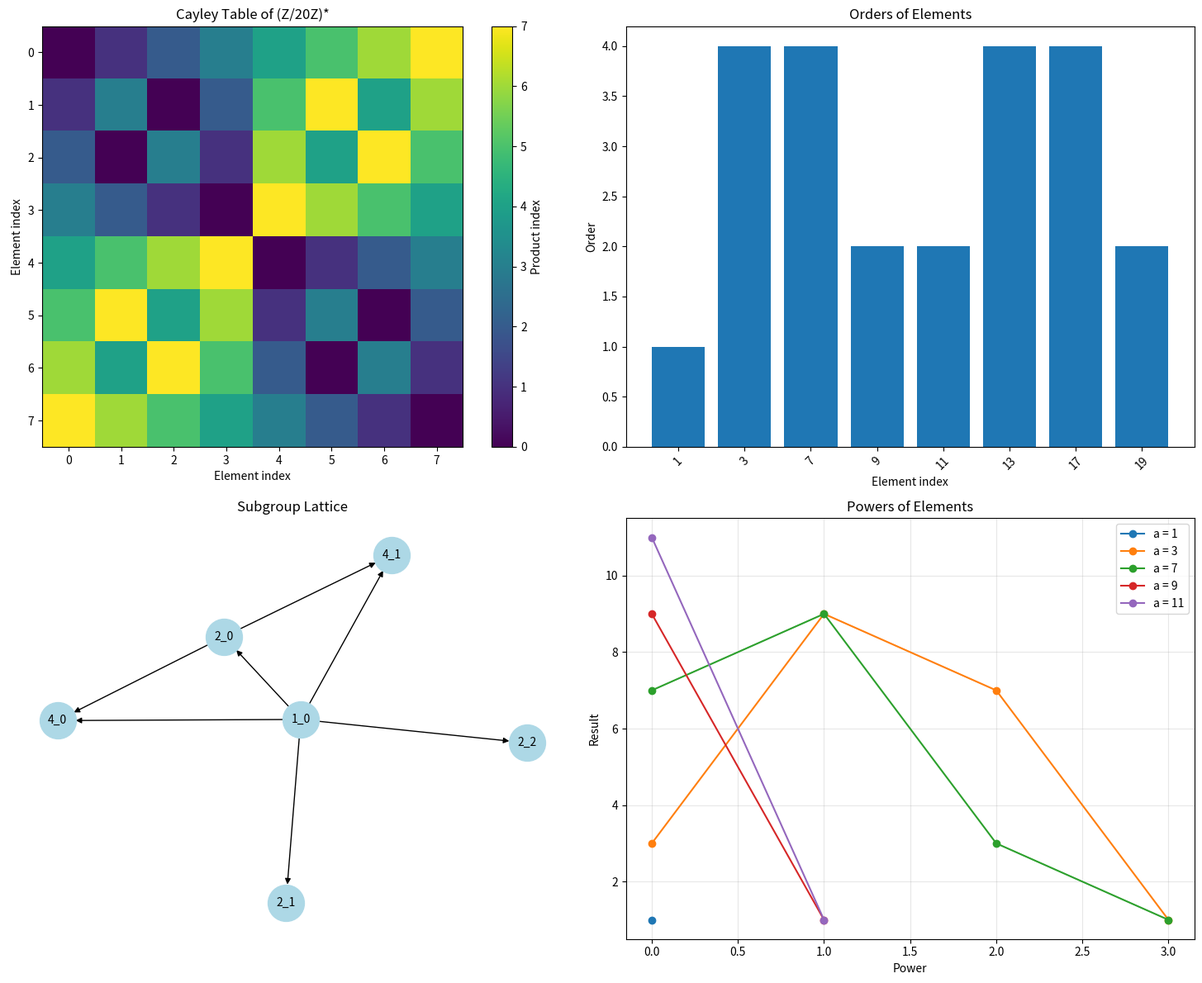

Recreate this plot in Python.
import numpy as np
import matplotlib.pyplot as plt
import networkx as nx
from typing import List, Set, Tuple, Dict
from collections import defaultdict
import math
from functools import reduce

class ModularRing:
    """Ring of integers modulo n (Z/nZ) as studied by Gauss."""
    
    def __init__(self, n: int):
        self.n = n
        self.elements = list(range(n))
        
    def add(self, a: int, b: int) -> int:
        """Addition in Z/nZ."""
        return (a + b) % self.n
    
    def multiply(self, a: int, b: int) -> int:
        """Multiplication in Z/nZ."""
        return (a * b) % self.n
    
    def power(self, a: int, k: int) -> int:
        """Fast exponentiation: a^k mod n."""
        if k == 0:
            return 1
        result = 1
        base = a % self.n
        while k > 0:
            if k % 2 == 1:
                result = (result * base) % self.n
            base = (base * base) % self.n
            k //= 2
        return result
    
    def is_unit(self, a: int) -> bool:
        """Check if a is a unit (has multiplicative inverse)."""
        return math.gcd(a, self.n) == 1
    
    def multiplicative_inverse(self, a: int) -> int:
        """Find multiplicative inverse using extended Euclidean algorithm."""
        if not self.is_unit(a):
            raise ValueError(f"{a} has no inverse modulo {self.n}")
        
        # Extended Euclidean algorithm
        old_r, r = a, self.n
        old_s, s = 1, 0
        
        while r != 0:
            quotient = old_r // r
            old_r, r = r, old_r - quotient * r
            old_s, s = s, old_s - quotient * s
        
        return old_s % self.n
    
    def addition_table(self):
        """Generate addition table for the ring."""
        table = np.zeros((self.n, self.n), dtype=int)
        for i in range(self.n):
            for j in range(self.n):
                table[i, j] = self.add(i, j)
        return table
    
    def multiplication_table(self):
        """Generate multiplication table for the ring."""
        table = np.zeros((self.n, self.n), dtype=int)
        for i in range(self.n):
            for j in range(self.n):
                table[i, j] = self.multiply(i, j)
        return table

class MultiplicativeGroup:
    """Multiplicative group of integers modulo n, denoted (Z/nZ)*."""
    
    def __init__(self, n: int):
        self.n = n
        self.ring = ModularRing(n)
        self.units = [a for a in range(1, n) if self.ring.is_unit(a)]
        self.order = len(self.units)  # This is Euler's totient φ(n)
        
    def multiply(self, a: int, b: int) -> int:
        """Group operation: multiplication modulo n."""
        return self.ring.multiply(a, b)
    
    def inverse(self, a: int) -> int:
        """Find multiplicative inverse."""
        return self.ring.multiplicative_inverse(a)
    
    def element_order(self, a: int) -> int:
        """Find the order of element a in the group."""
        if a not in self.units:
            raise ValueError(f"{a} is not in the multiplicative group mod {self.n}")
        
        order = 1
        current = a
        while current != 1:
            current = self.multiply(current, a)
            order += 1
        return order
    
    def is_cyclic(self) -> bool:
        """Check if the group is cyclic."""
        for g in self.units:
            if self.element_order(g) == self.order:
                return True
        return False
    
    def find_generators(self) -> List[int]:
        """Find all generators (primitive roots) if the group is cyclic."""
        generators = []
        for g in self.units:
            if self.element_order(g) == self.order:
                generators.append(g)
        return generators
    
    def subgroups(self) -> Dict[int, List[int]]:
        """Find all subgroups and their orders."""
        subgroups = defaultdict(list)
        
        for g in self.units:
            # Generate cyclic subgroup <g>
            subgroup = set()
            current = g
            while current not in subgroup:
                subgroup.add(current)
                current = self.multiply(current, g)
            
            subgroups[len(subgroup)].append(sorted(list(subgroup)))
        
        # Remove duplicates
        for order in subgroups:
            unique = []
            for sg in subgroups[order]:
                if sg not in unique:
                    unique.append(sg)
            subgroups[order] = unique
        
        return dict(subgroups)
    
    def cayley_table(self) -> np.ndarray:
        """Generate Cayley table for the multiplicative group."""
        size = len(self.units)
        table = np.zeros((size, size), dtype=int)
        
        for i, a in enumerate(self.units):
            for j, b in enumerate(self.units):
                product = self.multiply(a, b)
                table[i, j] = self.units.index(product)
        
        return table

class FermatTheorem:
    """Implementation of Fermat's Little Theorem and its consequences."""
    
    @staticmethod
    def fermat_little_theorem(a: int, p: int) -> bool:
        """Verify Fermat's Little Theorem: a^(p-1) ≡ 1 (mod p) for prime p."""
        if not FermatTheorem.is_prime(p):
            raise ValueError(f"{p} is not prime")
        
        if a % p == 0:
            return True  # Special case: a ≡ 0 (mod p)
        
        ring = ModularRing(p)
        return ring.power(a, p - 1) == 1
    
    @staticmethod
    def euler_theorem(a: int, n: int) -> bool:
        """Verify Euler's generalization: a^φ(n) ≡ 1 (mod n) for gcd(a,n)=1."""
        if math.gcd(a, n) != 1:
            raise ValueError(f"gcd({a}, {n}) != 1")
        
        phi = FermatTheorem.euler_totient(n)
        ring = ModularRing(n)
        return ring.power(a, phi) == 1
    
    @staticmethod
    def euler_totient(n: int) -> int:
        """Calculate Euler's totient function φ(n)."""
        result = n
        p = 2
        while p * p <= n:
            if n % p == 0:
                while n % p == 0:
                    n //= p
                result -= result // p
            p += 1
        if n > 1:
            result -= result // n
        return result
    
    @staticmethod
    def is_prime(n: int) -> bool:
        """Check if n is prime."""
        if n < 2:
            return False
        for i in range(2, int(n**0.5) + 1):
            if n % i == 0:
                return False
        return True
    
    @staticmethod
    def primitive_root_exists(n: int) -> bool:
        """Check if primitive roots exist modulo n (Gauss's criterion)."""
        if n == 1 or n == 2 or n == 4:
            return True
        
        # Check if n = p^k for odd prime p
        if n % 2 == 0:
            n //= 2
            if n % 2 == 0:
                return False
        
        # Check if n is a prime power
        for p in range(3, int(n**0.5) + 1, 2):
            if n % p == 0:
                while n % p == 0:
                    n //= p
                return n == 1
        
        return True

class CyclicGroup:
    """General implementation of cyclic groups as discovered by Gauss."""
    
    def __init__(self, n: int, generator: int = 1):
        self.order = n
        self.generator = generator
        self.elements = self._generate_elements()
        
    def _generate_elements(self) -> List[int]:
        """Generate all elements of the cyclic group."""
        elements = []
        current = self.generator
        for i in range(self.order):
            elements.append(current)
            current = (current * self.generator) % (self.order + 1)
        return elements
    
    def operation(self, a: int, b: int) -> int:
        """Group operation (addition for cyclic groups)."""
        return (a + b) % self.order
    
    def inverse(self, a: int) -> int:
        """Find inverse of element a."""
        return (self.order - a) % self.order
    
    def subgroup_lattice(self) -> Dict[int, List[range]]:
        """Find all subgroups (they correspond to divisors of n)."""
        divisors = [d for d in range(1, self.order + 1) if self.order % d == 0]
        subgroups = {}
        
        for d in divisors:
            # Subgroup of order d
            step = self.order // d
            subgroups[d] = list(range(0, self.order, step))
        
        return subgroups

class GaussianIntegers:
    """Gaussian integers a + bi as studied by Gauss."""
    
    def __init__(self, real: int, imag: int):
        self.real = real
        self.imag = imag
    
    def __str__(self):
        if self.imag >= 0:
            return f"{self.real} + {self.imag}i"
        else:
            return f"{self.real} - {-self.imag}i"
    
    def norm(self) -> int:
        """Norm N(a + bi) = a² + b²."""
        return self.real**2 + self.imag**2
    
    def multiply(self, other: 'GaussianIntegers') -> 'GaussianIntegers':
        """Multiply two Gaussian integers."""
        real = self.real * other.real - self.imag * other.imag
        imag = self.real * other.imag + self.imag * other.real
        return GaussianIntegers(real, imag)
    
    @staticmethod
    def sum_of_two_squares(p: int) -> Tuple[int, int]:
        """Express prime p ≡ 1 (mod 4) as sum of two squares (Gauss)."""
        if not FermatTheorem.is_prime(p):
            raise ValueError(f"{p} is not prime")
        if p == 2:
            return (1, 1)
        if p % 4 != 1:
            raise ValueError(f"{p} ≡ {p % 4} (mod 4), not 1")
        
        # Find a such that a² ≡ -1 (mod p)
        for a in range(2, p):
            if pow(a, (p - 1) // 2, p) == p - 1:  # a^((p-1)/2) ≡ -1 (mod p)
                break
        
        # Use continued fractions
        m = int(p**0.5)
        prev_x, x = 1, a
        prev_y, y = 0, 1
        
        while True:
            k = (prev_x * prev_x + prev_y * prev_y) % p
            if k == 0:
                return (abs(prev_x), abs(prev_y))
            
            q = ((prev_x * x + prev_y * y) // k) % p
            prev_x, x = x, (prev_x - q * x) % p
            prev_y, y = y, (prev_y - q * y) % p

def visualize_multiplicative_group(n: int):
    """Visualize the structure of (Z/nZ)*."""
    group = MultiplicativeGroup(n)
    
    fig, ((ax1, ax2), (ax3, ax4)) = plt.subplots(2, 2, figsize=(15, 12))
    
    # 1. Cayley table
    table = group.cayley_table()
    im1 = ax1.imshow(table, cmap='viridis')
    ax1.set_title(f'Cayley Table of (Z/{n}Z)*')
    ax1.set_xlabel('Element index')
    ax1.set_ylabel('Element index')
    
    # Add colorbar
    cbar1 = plt.colorbar(im1, ax=ax1)
    cbar1.set_label('Product index')
    
    # 2. Element orders
    orders = [group.element_order(a) for a in group.units]
    ax2.bar(range(len(group.units)), orders)
    ax2.set_title('Orders of Elements')
    ax2.set_xlabel('Element index')
    ax2.set_ylabel('Order')
    ax2.set_xticks(range(len(group.units)))
    ax2.set_xticklabels(group.units, rotation=45)
    
    # 3. Subgroup lattice
    subgroups = group.subgroups()
    G = nx.DiGraph()
    
    # Add nodes for each subgroup
    for order, sgs in subgroups.items():
        for i, sg in enumerate(sgs):
            node_id = f"{order}_{i}"
            G.add_node(node_id, order=order, elements=sg)
    
    # Add edges for subgroup relations
    for order1, sgs1 in subgroups.items():
        for order2, sgs2 in subgroups.items():
            if order1 < order2 and order2 % order1 == 0:
                for i, sg1 in enumerate(sgs1):
                    for j, sg2 in enumerate(sgs2):
                        if all(elem in sg2 for elem in sg1):
                            G.add_edge(f"{order1}_{i}", f"{order2}_{j}")
    
    pos = nx.spring_layout(G)
    nx.draw(G, pos, ax=ax3, with_labels=True, node_color='lightblue', 
            node_size=1000, font_size=10, arrows=True)
    ax3.set_title('Subgroup Lattice')
    
    # 4. Powers of elements
    ax4.set_title('Powers of Elements')
    for i, a in enumerate(group.units[:5]):  # Show first 5 units
        powers = []
        labels = []
        current = 1
        for k in range(group.element_order(a)):
            current = group.multiply(current, a)
            powers.append(current)
            labels.append(f"{a}^{k+1}")
        
        ax4.plot(range(len(powers)), powers, 'o-', label=f'a = {a}')
    
    ax4.set_xlabel('Power')
    ax4.set_ylabel('Result')
    ax4.legend()
    ax4.grid(True, alpha=0.3)
    
    plt.tight_layout()
    plt.show()

def demonstrate_gauss_discoveries():
    """Demonstrate Gauss's key discoveries from 1801."""
    
    print("=== GAUSS'S 1801 DISCOVERIES ===\n")
    
    # 1. Fermat's Little Theorem
    print("1. FERMAT'S LITTLE THEOREM")
    print("-" * 40)
    p = 17
    print(f"For prime p = {p}:")
    for a in [2, 3, 5, 7]:
        result = FermatTheorem.fermat_little_theorem(a, p)
        ring = ModularRing(p)
        value = ring.power(a, p - 1)
        print(f"  {a}^{p-1} ≡ {value} (mod {p}) - Verified: {result}")
    
    # 2. Ring of integers modulo n
    print("\n\n2. RING OF INTEGERS MODULO n")
    print("-" * 40)
    n = 12
    ring = ModularRing(n)
    print(f"Z/{n}Z = {{0, 1, 2, ..., {n-1}}}")
    print(f"\nUnits (invertible elements): {[a for a in range(n) if ring.is_unit(a)]}")
    print(f"\nExample operations:")
    print(f"  7 + 8 ≡ {ring.add(7, 8)} (mod {n})")
    print(f"  7 × 8 ≡ {ring.multiply(7, 8)} (mod {n})")
    print(f"  5^(-1) ≡ {ring.multiplicative_inverse(5)} (mod {n})")
    
    # 3. Multiplicative group
    print("\n\n3. MULTIPLICATIVE GROUP (Z/nZ)*")
    print("-" * 40)
    for n in [7, 8, 15]:
        group = MultiplicativeGroup(n)
        print(f"\n(Z/{n}Z)* = {group.units}")
        print(f"Order: {group.order} = φ({n})")
        print(f"Is cyclic: {group.is_cyclic()}")
        if group.is_cyclic():
            print(f"Generators: {group.find_generators()}")
    
    # 4. Primitive roots and cyclic structure
    print("\n\n4. PRIMITIVE ROOTS (GAUSS'S THEOREM)")
    print("-" * 40)
    print("n has primitive roots if and only if n = 1, 2, 4, p^k, or 2p^k")
    for n in [1, 2, 4, 5, 6, 7, 8, 9, 10, 14, 18, 25]:
        exists = FermatTheorem.primitive_root_exists(n)
        group = MultiplicativeGroup(n)
        is_cyclic = group.is_cyclic()
        print(f"n = {n:2d}: Primitive roots exist: {exists}, "
              f"(Z/{n}Z)* is cyclic: {is_cyclic}")
    
    # 5. Gaussian integers and sum of two squares
    print("\n\n5. GAUSSIAN INTEGERS AND SUM OF TWO SQUARES")
    print("-" * 40)
    print("Primes p ≡ 1 (mod 4) can be written as a² + b²:")
    for p in [5, 13, 17, 29, 37, 41]:
        if FermatTheorem.is_prime(p) and p % 4 == 1:
            a, b = GaussianIntegers.sum_of_two_squares(p)
            print(f"  {p} = {a}² + {b}² = {a**2} + {b**2}")
    
    # 6. Quadratic reciprocity preparation
    print("\n\n6. QUADRATIC RESIDUES (Leading to Reciprocity)")
    print("-" * 40)
    p = 11
    ring = ModularRing(p)
    residues = set()
    for a in range(1, p):
        residues.add(ring.power(a, 2))
    print(f"Quadratic residues mod {p}: {sorted(residues)}")
    print(f"Number of residues: {len(residues)} = (p-1)/2")
    
    # Visualize a multiplicative group
    print("\n\nVisualizing (Z/20Z)*...")
    visualize_multiplicative_group(20)

if __name__ == "__main__":
    demonstrate_gauss_discoveries()
